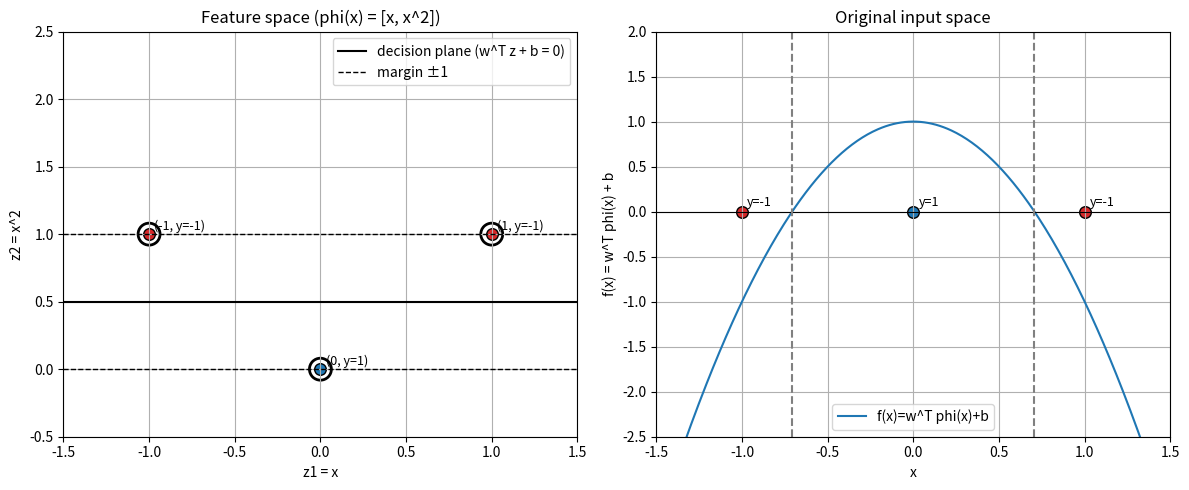

Source code (Python):
import numpy as np
import matplotlib.pyplot as plt

# --- Data and model from previous parts ---
# original training points (x, y)
xs = np.array([1.0, -1.0, 0.0])
ys = np.array([-1.0, -1.0, 1.0])

# feature map phi(x) = [x, x^2]^T
Phi = np.vstack([xs, xs**2]).T  # shape (3,2)

# optimal primal solution from 1.5
w_star = np.array([0.0, -2.0]).reshape(2, 1)   # column vector (2,1)
b_star = 1.0

# support vector indices (from alphas: alpha=[1,1,2] -> all positive)
sv_idx = [0, 1, 2]

# --- Plotting ---
fig, axes = plt.subplots(1, 2, figsize=(12,5))

# Left: feature space (2D) with hyperplane and margins
ax = axes[0]
ax.set_title("Feature space (phi(x) = [x, x^2])")
ax.set_xlabel("z1 = x")
ax.set_ylabel("z2 = x^2")

# plot training points in feature space, colored by label
for i in range(len(xs)):
    z = Phi[i]
    label = ys[i]
    color = 'tab:blue' if label > 0 else 'tab:red'
    ax.scatter(z[0], z[1], c=color, s=70, edgecolor='k')
    ax.text(z[0]+0.03, z[1]+0.03, f"({xs[i]:.0f}, y={int(label)})", fontsize=9)

# draw decision line: w^T z + b = 0  -> z2 as function of z1 if possible
# Solve w1 * z1 + w2 * z2 + b = 0  => z2 = -(w1*z1 + b)/w2  (if w2 != 0)
w1, w2 = w_star.flatten()
if abs(w2) > 1e-12:
    z1_vals = np.linspace(-1.5, 1.5, 400)
    z2_vals = -(w1 * z1_vals + b_star) / w2
    ax.plot(z1_vals, z2_vals, 'k-', label='decision plane (w^T z + b = 0)')
    # margins: w^T z + b = ±1
    z2_margin_pos = -(w1 * z1_vals + b_star - 1.0) / w2
    z2_margin_neg = -(w1 * z1_vals + b_star + 1.0) / w2
    ax.plot(z1_vals, z2_margin_pos, 'k--', linewidth=1, label='margin ±1')
    ax.plot(z1_vals, z2_margin_neg, 'k--', linewidth=1)
else:
    # If w2 == 0 we'd param by z2; not the case here.
    pass

# highlight support vectors
for i in sv_idx:
    z = Phi[i]
    ax.scatter(z[0], z[1], facecolors='none', edgecolors='black', s=250, linewidths=2)

ax.legend(loc='upper right')
ax.set_xlim(-1.5, 1.5)
ax.set_ylim(-0.5, 2.5)
ax.grid(True)

# Right: original 1D space
ax2 = axes[1]
ax2.set_title("Original input space")
ax2.set_xlabel("x")
ax2.set_ylabel("f(x) = w^T phi(x) + b")

x_plot = np.linspace(-1.5, 1.5, 400)
phi_x = np.vstack([x_plot, x_plot**2]).T  # (400,2)
f_vals = (phi_x.dot(w_star)).flatten() + b_star  # shape (400,)

ax2.plot(x_plot, f_vals, label='f(x)=w^T phi(x)+b')
ax2.axhline(0, color='k', linewidth=0.8)
# mark decision boundaries x = ±1/sqrt(2)
x_bd = 1.0 / np.sqrt(2.0)
ax2.axvline(x_bd, color='gray', linestyle='--')
ax2.axvline(-x_bd, color='gray', linestyle='--')
# plot original training points on x-axis with their labels
for i in range(len(xs)):
    ax2.scatter(xs[i], 0.0, c='tab:blue' if ys[i] > 0 else 'tab:red', s=70, edgecolor='k')
    ax2.text(xs[i]+0.03, 0.06, f"y={int(ys[i])}", fontsize=9)

ax2.set_xlim(-1.5, 1.5)
ax2.set_ylim(-2.5, 2.0)
ax2.grid(True)
ax2.legend()

plt.tight_layout()
plt.show()
